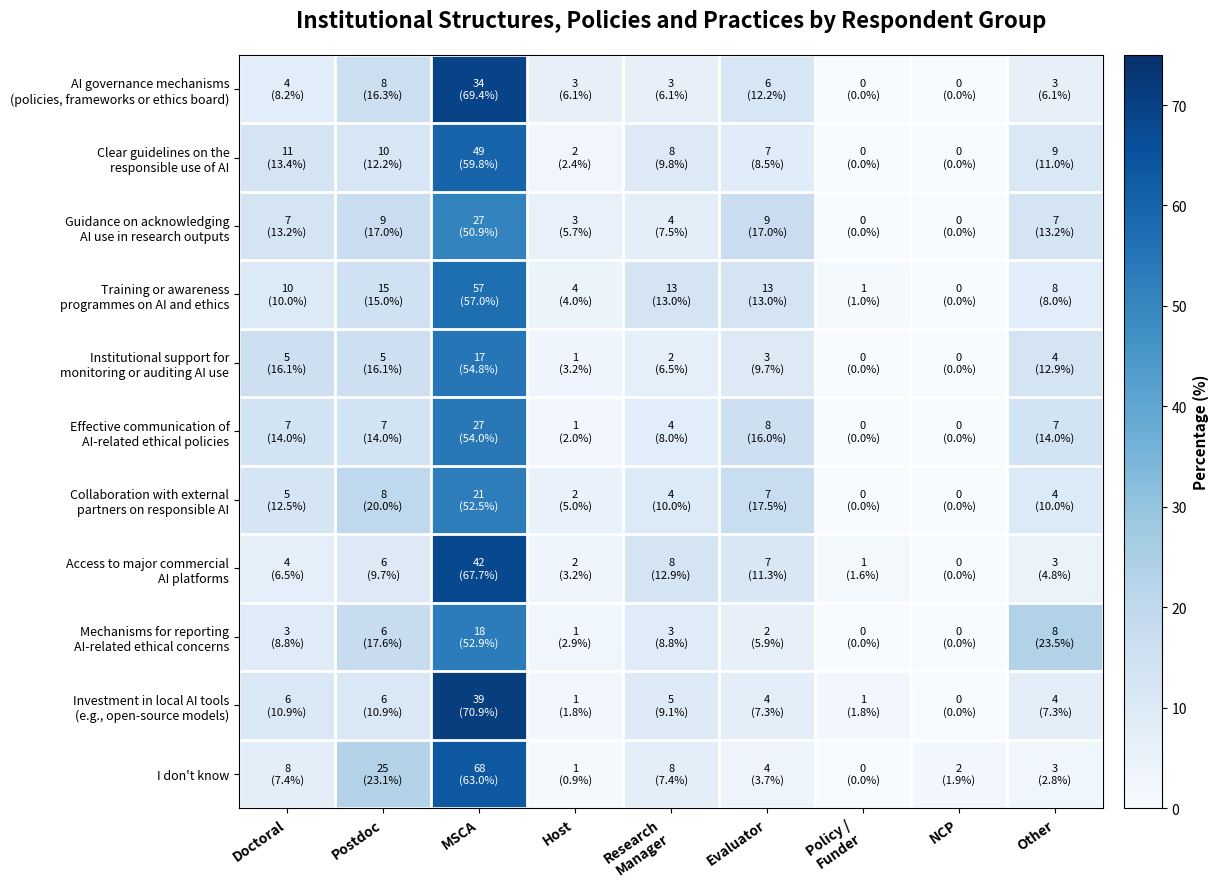

This chart was generated by the following Python code:
import matplotlib.pyplot as plt
import numpy as np
from textwrap import fill

# --------------------------------------------------
# Labels
# --------------------------------------------------

rows = [
    "AI governance mechanisms\n(policies, frameworks or ethics board)",
    "Clear guidelines on the\nresponsible use of AI",
    "Guidance on acknowledging\nAI use in research outputs",
    "Training or awareness\nprogrammes on AI and ethics",
    "Institutional support for\nmonitoring or auditing AI use",
    "Effective communication of\nAI-related ethical policies",
    "Collaboration with external\npartners on responsible AI",
    "Access to major commercial\nAI platforms",
    "Mechanisms for reporting\nAI-related ethical concerns",
    "Investment in local AI tools\n(e.g., open-source models)",
    "I don't know"
]

cols = [
    "Doctoral",
    "Postdoc",
    "MSCA",
    "Host",
    "Research\nManager",
    "Evaluator",
    "Policy /\nFunder",
    "NCP",
    "Other"
]

# --------------------------------------------------
# Percentages
# --------------------------------------------------

data = np.array([
    [8.2,16.3,69.4,6.1,6.1,12.2,0.0,0.0,6.1],
    [13.4,12.2,59.8,2.4,9.8,8.5,0.0,0.0,11.0],
    [13.2,17.0,50.9,5.7,7.5,17.0,0.0,0.0,13.2],
    [10.0,15.0,57.0,4.0,13.0,13.0,1.0,0.0,8.0],
    [16.1,16.1,54.8,3.2,6.5,9.7,0.0,0.0,12.9],
    [14.0,14.0,54.0,2.0,8.0,16.0,0.0,0.0,14.0],
    [12.5,20.0,52.5,5.0,10.0,17.5,0.0,0.0,10.0],
    [6.5,9.7,67.7,3.2,12.9,11.3,1.6,0.0,4.8],
    [8.8,17.6,52.9,2.9,8.8,5.9,0.0,0.0,23.5],
    [10.9,10.9,70.9,1.8,9.1,7.3,1.8,0.0,7.3],
    [7.4,23.1,63.0,0.9,7.4,3.7,0.0,1.9,2.8]
])

# --------------------------------------------------
# Counts (for annotation)
# --------------------------------------------------

counts = np.array([
    [4,8,34,3,3,6,0,0,3],
    [11,10,49,2,8,7,0,0,9],
    [7,9,27,3,4,9,0,0,7],
    [10,15,57,4,13,13,1,0,8],
    [5,5,17,1,2,3,0,0,4],
    [7,7,27,1,4,8,0,0,7],
    [5,8,21,2,4,7,0,0,4],
    [4,6,42,2,8,7,1,0,3],
    [3,6,18,1,3,2,0,0,8],
    [6,6,39,1,5,4,1,0,4],
    [8,25,68,1,8,4,0,2,3]
])

# --------------------------------------------------
# Figure
# --------------------------------------------------

fig, ax = plt.subplots(figsize=(13,9))

im = ax.imshow(
    data,
    cmap="Blues",
    aspect="auto",
    vmin=0,
    vmax=75
)

# --------------------------------------------------
# Axis labels
# --------------------------------------------------

ax.set_xticks(np.arange(len(cols)))
ax.set_xticklabels(cols, fontsize=10, fontweight="bold")

ax.set_yticks(np.arange(len(rows)))
ax.set_yticklabels(rows, fontsize=9)

plt.setp(ax.get_xticklabels(), rotation=35, ha="right")

# --------------------------------------------------
# Cell annotations
# --------------------------------------------------

for i in range(data.shape[0]):
    for j in range(data.shape[1]):

        value = data[i, j]

        color = "white" if value >= 40 else "black"

        ax.text(
            j,
            i,
            f"{counts[i,j]}\n({value:.1f}%)",
            ha="center",
            va="center",
            fontsize=8,
            color=color
        )

# --------------------------------------------------
# Grid lines
# --------------------------------------------------

ax.set_xticks(np.arange(-.5, len(cols), 1), minor=True)
ax.set_yticks(np.arange(-.5, len(rows), 1), minor=True)

ax.grid(which="minor", color="white", linewidth=2)

ax.tick_params(which="minor", bottom=False, left=False)

# --------------------------------------------------
# Colorbar
# --------------------------------------------------

cbar = plt.colorbar(im, ax=ax, pad=0.02)
cbar.set_label(
    "Percentage (%)",
    fontsize=11,
    fontweight="bold"
)

# --------------------------------------------------
# Title
# --------------------------------------------------

ax.set_title(
    "Institutional Structures, Policies and Practices by Respondent Group",
    fontsize=16,
    fontweight="bold",
    pad=20
)

plt.tight_layout()

# --------------------------------------------------
# Save
# --------------------------------------------------

plt.savefig(
    "Institutional_Heatmap.png",
    dpi=600,
    bbox_inches="tight"
)

plt.savefig(
    "Institutional_Heatmap.pdf",
    bbox_inches="tight"
)

plt.show()
